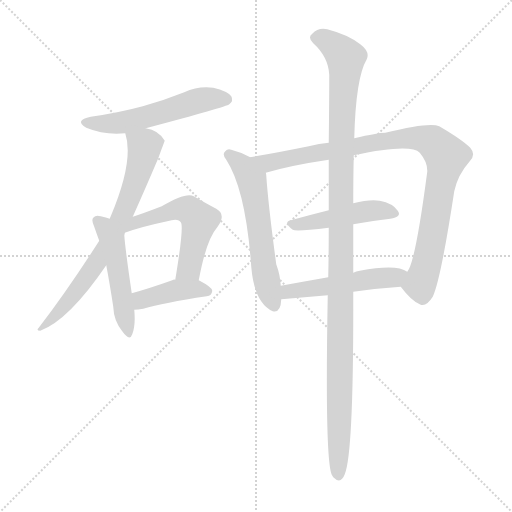
t = 0.00 s
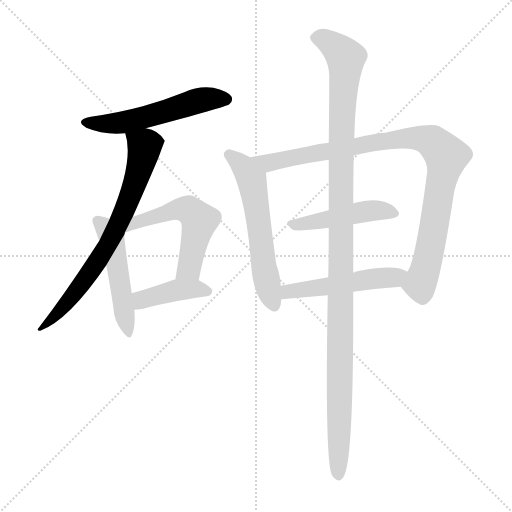
t = 1.53 s
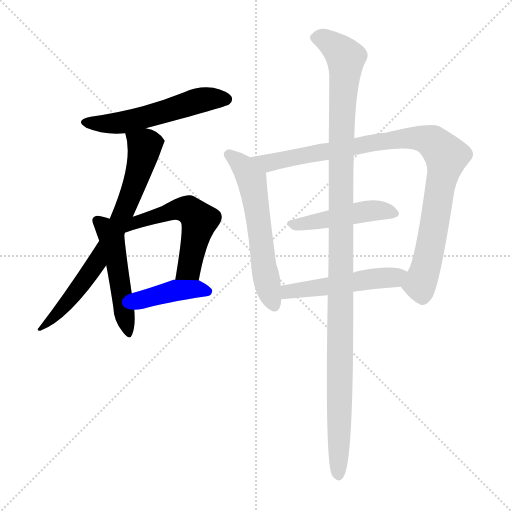
t = 3.07 s
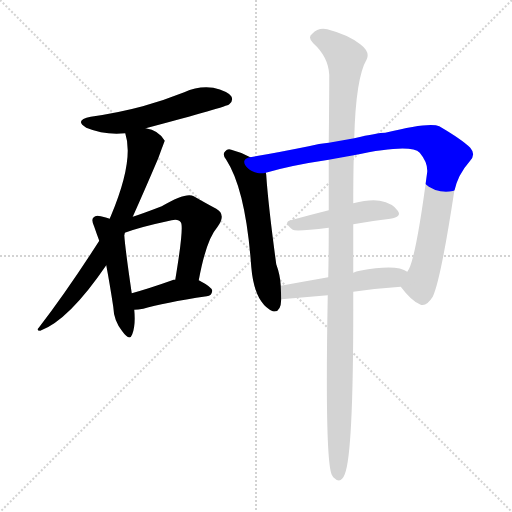
t = 4.60 s
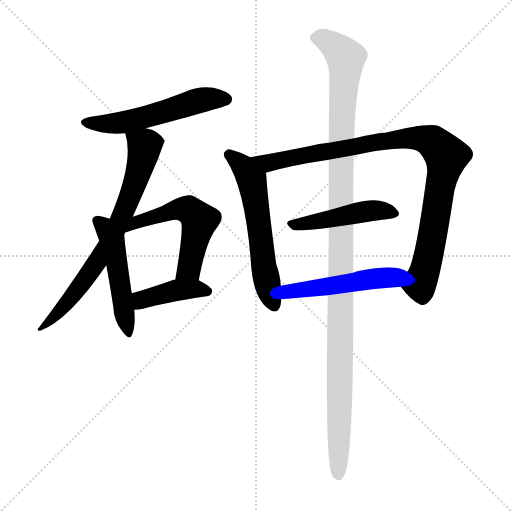
t = 6.13 s
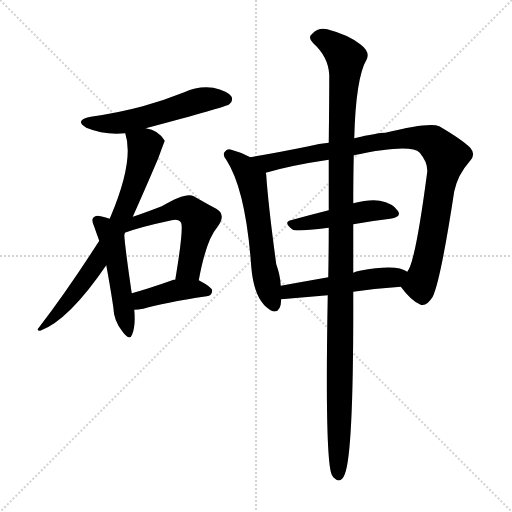
t = 7.67 s

The animated SVG that drew these frames (rendered in a browser with its animation timeline set to each time). Animation: 10 CSS @keyframes rules; one cycle of 7.67 s.

<svg version="1.1" viewBox="0 0 1024 1024" xmlns="http://www.w3.org/2000/svg">
  <g stroke="lightgray" stroke-dasharray="1,1" stroke-width="1" transform="scale(4, 4)">
    <line x1="0" y1="0" x2="256" y2="256"></line>
    <line x1="256" y1="0" x2="0" y2="256"></line>
    <line x1="128" y1="0" x2="128" y2="256"></line>
    <line x1="0" y1="128" x2="256" y2="128"></line>
  </g>
<g transform="scale(1, -1) translate(0, -900)">
   <style type="text/css">
    @keyframes keyframes0 {
      from {
       stroke: blue;
       stroke-dashoffset: 541;
       stroke-width: 128;
       }
       64% {
       animation-timing-function: step-end;
       stroke: blue;
       stroke-dashoffset: 0;
       stroke-width: 128;
       }
       to {
       stroke: black;
       stroke-width: 1024;
       }
       }
       #make-me-a-hanzi-animation-0 {
         animation: keyframes0 0.690267s both;
         animation-delay: 0.000000s;
         animation-timing-function: linear;
       }
    @keyframes keyframes1 {
      from {
       stroke: blue;
       stroke-dashoffset: 718;
       stroke-width: 128;
       }
       70% {
       animation-timing-function: step-end;
       stroke: blue;
       stroke-dashoffset: 0;
       stroke-width: 128;
       }
       to {
       stroke: black;
       stroke-width: 1024;
       }
       }
       #make-me-a-hanzi-animation-1 {
         animation: keyframes1 0.834310s both;
         animation-delay: 0.690267s;
         animation-timing-function: linear;
       }
    @keyframes keyframes2 {
      from {
       stroke: blue;
       stroke-dashoffset: 491;
       stroke-width: 128;
       }
       62% {
       animation-timing-function: step-end;
       stroke: blue;
       stroke-dashoffset: 0;
       stroke-width: 128;
       }
       to {
       stroke: black;
       stroke-width: 1024;
       }
       }
       #make-me-a-hanzi-animation-2 {
         animation: keyframes2 0.649577s both;
         animation-delay: 1.524577s;
         animation-timing-function: linear;
       }
    @keyframes keyframes3 {
      from {
       stroke: blue;
       stroke-dashoffset: 540;
       stroke-width: 128;
       }
       64% {
       animation-timing-function: step-end;
       stroke: blue;
       stroke-dashoffset: 0;
       stroke-width: 128;
       }
       to {
       stroke: black;
       stroke-width: 1024;
       }
       }
       #make-me-a-hanzi-animation-3 {
         animation: keyframes3 0.689453s both;
         animation-delay: 2.174154s;
         animation-timing-function: linear;
       }
    @keyframes keyframes4 {
      from {
       stroke: blue;
       stroke-dashoffset: 409;
       stroke-width: 128;
       }
       57% {
       animation-timing-function: step-end;
       stroke: blue;
       stroke-dashoffset: 0;
       stroke-width: 128;
       }
       to {
       stroke: black;
       stroke-width: 1024;
       }
       }
       #make-me-a-hanzi-animation-4 {
         animation: keyframes4 0.582845s both;
         animation-delay: 2.863607s;
         animation-timing-function: linear;
       }
    @keyframes keyframes5 {
      from {
       stroke: blue;
       stroke-dashoffset: 576;
       stroke-width: 128;
       }
       65% {
       animation-timing-function: step-end;
       stroke: blue;
       stroke-dashoffset: 0;
       stroke-width: 128;
       }
       to {
       stroke: black;
       stroke-width: 1024;
       }
       }
       #make-me-a-hanzi-animation-5 {
         animation: keyframes5 0.718750s both;
         animation-delay: 3.446452s;
         animation-timing-function: linear;
       }
    @keyframes keyframes6 {
      from {
       stroke: blue;
       stroke-dashoffset: 946;
       stroke-width: 128;
       }
       75% {
       animation-timing-function: step-end;
       stroke: blue;
       stroke-dashoffset: 0;
       stroke-width: 128;
       }
       to {
       stroke: black;
       stroke-width: 1024;
       }
       }
       #make-me-a-hanzi-animation-6 {
         animation: keyframes6 1.019857s both;
         animation-delay: 4.165202s;
         animation-timing-function: linear;
       }
    @keyframes keyframes7 {
      from {
       stroke: blue;
       stroke-dashoffset: 462;
       stroke-width: 128;
       }
       60% {
       animation-timing-function: step-end;
       stroke: blue;
       stroke-dashoffset: 0;
       stroke-width: 128;
       }
       to {
       stroke: black;
       stroke-width: 1024;
       }
       }
       #make-me-a-hanzi-animation-7 {
         animation: keyframes7 0.625977s both;
         animation-delay: 5.185059s;
         animation-timing-function: linear;
       }
    @keyframes keyframes8 {
      from {
       stroke: blue;
       stroke-dashoffset: 502;
       stroke-width: 128;
       }
       62% {
       animation-timing-function: step-end;
       stroke: blue;
       stroke-dashoffset: 0;
       stroke-width: 128;
       }
       to {
       stroke: black;
       stroke-width: 1024;
       }
       }
       #make-me-a-hanzi-animation-8 {
         animation: keyframes8 0.658529s both;
         animation-delay: 5.811035s;
         animation-timing-function: linear;
       }
    @keyframes keyframes9 {
      from {
       stroke: blue;
       stroke-dashoffset: 1162;
       stroke-width: 128;
       }
       79% {
       animation-timing-function: step-end;
       stroke: blue;
       stroke-dashoffset: 0;
       stroke-width: 128;
       }
       to {
       stroke: black;
       stroke-width: 1024;
       }
       }
       #make-me-a-hanzi-animation-9 {
         animation: keyframes9 1.195638s both;
         animation-delay: 6.469564s;
         animation-timing-function: linear;
       }
</style>
<path d="M 291.5 643.5 Q 453.5 686.5 458.5 691.5 Q 467.5 698.5 462.5 707.5 Q 455.5 717.5 426.5 724.5 Q 396.5 728.5 368.5 715.5 Q 328.5 699.5 285.5 687.5 Q 237.5 674.5 181.5 666.5 Q 147.5 659.5 172.5 644.5 Q 208.5 629.5 250.5 633.5 L 291.5 643.5 Z" fill="lightgray"></path> 
<path d="M 265.5 466.5 Q 287.5 515.5 316.5 583.5 Q 328.5 616.5 329.5 618.5 Q 317.5 639.5 291.5 643.5 C 262.5 651.5 245.5 656.5 250.5 633.5 Q 268.5 579.5 221.5 467.5 Q 220.5 466.5 219.5 462.5 L 198.5 418.5 Q 134.5 318.5 77.5 244.5 Q 71.5 238.5 80.5 238.5 Q 137.5 259.5 212.5 369.5 L 248.5 430.5 Q 249.5 431.5 249.5 434.5 L 265.5 466.5 Z" fill="lightgray"></path> 
<path d="M 219.5 462.5 Q 212.5 465.5 201.5 467.5 Q 191.5 470.5 187.5 465.5 Q 181.5 461.5 188.5 446.5 Q 192.5 434.5 198.5 418.5 L 212.5 369.5 Q 219.5 332.5 226.5 286.5 Q 227.5 258.5 244.5 237.5 Q 259.5 216.5 264.5 231.5 Q 271.5 249.5 268.5 280.5 L 263.5 313.5 Q 250.5 401.5 248.5 430.5 C 246.5 453.5 246.5 453.5 219.5 462.5 Z" fill="lightgray"></path> 
<path d="M 397.5 339.5 Q 412.5 420.5 434.5 445.5 Q 453.5 470.5 432.5 482.5 Q 413.5 492.5 387.5 507.5 Q 372.5 516.5 323.5 487.5 Q 284.5 472.5 265.5 466.5 C 237.5 457.5 221.5 424.5 249.5 434.5 Q 282.5 446.5 334.5 457.5 Q 356.5 464.5 361.5 455.5 Q 368.5 448.5 350.5 340.5 C 345.5 310.5 391.5 310.5 397.5 339.5 Z" fill="lightgray"></path> 
<path d="M 268.5 280.5 Q 275.5 280.5 286.5 282.5 Q 326.5 294.5 413.5 307.5 Q 423.5 308.5 424.5 318.5 Q 424.5 325.5 397.5 339.5 L 350.5 340.5 Q 347.5 341.5 344.5 339.5 Q 299.5 323.5 263.5 313.5 C 234.5 305.5 238.5 279.5 268.5 280.5 Z" fill="lightgray"></path> 
<path d="M 500.5 585.5 Q 482.5 595.5 462.5 600.5 Q 455.5 603.5 450.5 597.5 Q 443.5 591.5 452.5 580.5 Q 491.5 520.5 502.5 366.5 Q 508.5 294.5 545.5 277.5 Q 561.5 273.5 562.5 301.5 L 561.5 328.5 Q 560.5 349.5 552.5 371.5 Q 536.5 489.5 532.5 549.5 Q 532.5 552.5 531.5 554.5 C 529.5 570.5 527.5 571.5 500.5 585.5 Z" fill="lightgray"></path> 
<path d="M 801.5 326.5 Q 822.5 298.5 839.5 291.5 Q 851.5 284.5 865.5 306.5 Q 881.5 340.5 908.5 517.5 Q 915.5 550.5 939.5 577.5 Q 952.5 590.5 940.5 604.5 Q 924.5 620.5 878.5 647.5 Q 859.5 656.5 770.5 634.5 Q 755.5 634.5 708.5 623.5 L 657.5 614.5 Q 638.5 613.5 617.5 607.5 Q 553.5 594.5 500.5 585.5 C 470.5 580.5 502.5 546.5 531.5 554.5 Q 582.5 569.5 657.5 580.5 L 707.5 589.5 Q 821.5 613.5 839.5 594.5 Q 855.5 575.5 854.5 556.5 Q 830.5 373.5 814.5 356.5 C 802.5 329.5 801.5 326.5 801.5 326.5 Z" fill="lightgray"></path> 
<path d="M 706.5 451.5 Q 745.5 458.5 780.5 462.5 Q 804.5 466.5 795.5 478.5 Q 785.5 493.5 759.5 498.5 Q 738.5 501.5 706.5 493.5 L 657.5 479.5 Q 617.5 469.5 581.5 459.5 Q 565.5 455.5 585.5 440.5 Q 591.5 436.5 657.5 444.5 L 706.5 451.5 Z" fill="lightgray"></path> 
<path d="M 706.5 316.5 Q 755.5 323.5 801.5 326.5 C 831.5 328.5 840.5 341.5 814.5 356.5 Q 793.5 372.5 719.5 358.5 Q 712.5 357.5 706.5 354.5 L 656.5 345.5 Q 605.5 336.5 561.5 328.5 C 531.5 323.5 532.5 298.5 562.5 301.5 L 655.5 309.5 L 706.5 316.5 Z" fill="lightgray"></path> 
<path d="M 655.5 309.5 Q 649.5 -18.5 663.5 -49.5 Q 664.5 -50.5 666.5 -54.5 Q 681.5 -69.5 689.5 -48.5 Q 707.5 -6.5 706.5 316.5 L 706.5 354.5 Q 706.5 406.5 706.5 451.5 L 706.5 493.5 Q 706.5 545.5 707.5 589.5 L 708.5 623.5 Q 711.5 744.5 733.5 781.5 Q 740.5 796.5 720.5 811.5 Q 696.5 830.5 654.5 841.5 Q 636.5 845.5 624.5 832.5 Q 614.5 825.5 626.5 813.5 Q 656.5 786.5 658.5 750.5 Q 658.5 696.5 657.5 614.5 L 657.5 580.5 Q 657.5 534.5 657.5 479.5 L 657.5 444.5 Q 657.5 396.5 656.5 345.5 L 655.5 309.5 Z" fill="lightgray"></path> 
      <clipPath id="make-me-a-hanzi-clip-0">
      <path d="M 291.5 643.5 Q 453.5 686.5 458.5 691.5 Q 467.5 698.5 462.5 707.5 Q 455.5 717.5 426.5 724.5 Q 396.5 728.5 368.5 715.5 Q 328.5 699.5 285.5 687.5 Q 237.5 674.5 181.5 666.5 Q 147.5 659.5 172.5 644.5 Q 208.5 629.5 250.5 633.5 L 291.5 643.5 Z" fill="lightgray"></path>
      </clipPath>
      <path clip-path="url(#make-me-a-hanzi-clip-0)" d="M 174.5 656.5 L 198.5 651.5 L 252.5 656.5 L 395.5 698.5 L 452.5 701.5 " fill="none" id="make-me-a-hanzi-animation-0" stroke-dasharray="413 826" stroke-linecap="round"></path>

      <clipPath id="make-me-a-hanzi-clip-1">
      <path d="M 265.5 466.5 Q 287.5 515.5 316.5 583.5 Q 328.5 616.5 329.5 618.5 Q 317.5 639.5 291.5 643.5 C 262.5 651.5 245.5 656.5 250.5 633.5 Q 268.5 579.5 221.5 467.5 Q 220.5 466.5 219.5 462.5 L 198.5 418.5 Q 134.5 318.5 77.5 244.5 Q 71.5 238.5 80.5 238.5 Q 137.5 259.5 212.5 369.5 L 248.5 430.5 Q 249.5 431.5 249.5 434.5 L 265.5 466.5 Z" fill="lightgray"></path>
      </clipPath>
      <path clip-path="url(#make-me-a-hanzi-clip-1)" d="M 258.5 630.5 L 289.5 603.5 L 271.5 536.5 L 239.5 457.5 L 180.5 353.5 L 83.5 243.5 " fill="none" id="make-me-a-hanzi-animation-1" stroke-dasharray="590 1180" stroke-linecap="round"></path>

      <clipPath id="make-me-a-hanzi-clip-2">
      <path d="M 219.5 462.5 Q 212.5 465.5 201.5 467.5 Q 191.5 470.5 187.5 465.5 Q 181.5 461.5 188.5 446.5 Q 192.5 434.5 198.5 418.5 L 212.5 369.5 Q 219.5 332.5 226.5 286.5 Q 227.5 258.5 244.5 237.5 Q 259.5 216.5 264.5 231.5 Q 271.5 249.5 268.5 280.5 L 263.5 313.5 Q 250.5 401.5 248.5 430.5 C 246.5 453.5 246.5 453.5 219.5 462.5 Z" fill="lightgray"></path>
      </clipPath>
      <path clip-path="url(#make-me-a-hanzi-clip-2)" d="M 195.5 458.5 L 210.5 444.5 L 225.5 414.5 L 254.5 235.5 " fill="none" id="make-me-a-hanzi-animation-2" stroke-dasharray="363 726" stroke-linecap="round"></path>

      <clipPath id="make-me-a-hanzi-clip-3">
      <path d="M 397.5 339.5 Q 412.5 420.5 434.5 445.5 Q 453.5 470.5 432.5 482.5 Q 413.5 492.5 387.5 507.5 Q 372.5 516.5 323.5 487.5 Q 284.5 472.5 265.5 466.5 C 237.5 457.5 221.5 424.5 249.5 434.5 Q 282.5 446.5 334.5 457.5 Q 356.5 464.5 361.5 455.5 Q 368.5 448.5 350.5 340.5 C 345.5 310.5 391.5 310.5 397.5 339.5 Z" fill="lightgray"></path>
      </clipPath>
      <path clip-path="url(#make-me-a-hanzi-clip-3)" d="M 254.5 438.5 L 273.5 455.5 L 301.5 465.5 L 358.5 482.5 L 379.5 478.5 L 398.5 459.5 L 397.5 450.5 L 378.5 363.5 L 358.5 352.5 " fill="none" id="make-me-a-hanzi-animation-3" stroke-dasharray="412 824" stroke-linecap="round"></path>

      <clipPath id="make-me-a-hanzi-clip-4">
      <path d="M 268.5 280.5 Q 275.5 280.5 286.5 282.5 Q 326.5 294.5 413.5 307.5 Q 423.5 308.5 424.5 318.5 Q 424.5 325.5 397.5 339.5 L 350.5 340.5 Q 347.5 341.5 344.5 339.5 Q 299.5 323.5 263.5 313.5 C 234.5 305.5 238.5 279.5 268.5 280.5 Z" fill="lightgray"></path>
      </clipPath>
      <path clip-path="url(#make-me-a-hanzi-clip-4)" d="M 272.5 286.5 L 286.5 301.5 L 357.5 320.5 L 389.5 322.5 L 415.5 316.5 " fill="none" id="make-me-a-hanzi-animation-4" stroke-dasharray="281 562" stroke-linecap="round"></path>

      <clipPath id="make-me-a-hanzi-clip-5">
      <path d="M 500.5 585.5 Q 482.5 595.5 462.5 600.5 Q 455.5 603.5 450.5 597.5 Q 443.5 591.5 452.5 580.5 Q 491.5 520.5 502.5 366.5 Q 508.5 294.5 545.5 277.5 Q 561.5 273.5 562.5 301.5 L 561.5 328.5 Q 560.5 349.5 552.5 371.5 Q 536.5 489.5 532.5 549.5 Q 532.5 552.5 531.5 554.5 C 529.5 570.5 527.5 571.5 500.5 585.5 Z" fill="lightgray"></path>
      </clipPath>
      <path clip-path="url(#make-me-a-hanzi-clip-5)" d="M 458.5 589.5 L 484.5 569.5 L 503.5 540.5 L 532.5 343.5 L 547.5 292.5 " fill="none" id="make-me-a-hanzi-animation-5" stroke-dasharray="448 896" stroke-linecap="round"></path>

      <clipPath id="make-me-a-hanzi-clip-6">
      <path d="M 801.5 326.5 Q 822.5 298.5 839.5 291.5 Q 851.5 284.5 865.5 306.5 Q 881.5 340.5 908.5 517.5 Q 915.5 550.5 939.5 577.5 Q 952.5 590.5 940.5 604.5 Q 924.5 620.5 878.5 647.5 Q 859.5 656.5 770.5 634.5 Q 755.5 634.5 708.5 623.5 L 657.5 614.5 Q 638.5 613.5 617.5 607.5 Q 553.5 594.5 500.5 585.5 C 470.5 580.5 502.5 546.5 531.5 554.5 Q 582.5 569.5 657.5 580.5 L 707.5 589.5 Q 821.5 613.5 839.5 594.5 Q 855.5 575.5 854.5 556.5 Q 830.5 373.5 814.5 356.5 C 802.5 329.5 801.5 326.5 801.5 326.5 Z" fill="lightgray"></path>
      </clipPath>
      <path clip-path="url(#make-me-a-hanzi-clip-6)" d="M 507.5 582.5 L 545.5 575.5 L 786.5 621.5 L 844.5 623.5 L 869.5 613.5 L 892.5 583.5 L 864.5 423.5 L 839.5 331.5 L 814.5 326.5 " fill="none" id="make-me-a-hanzi-animation-6" stroke-dasharray="818 1636" stroke-linecap="round"></path>

      <clipPath id="make-me-a-hanzi-clip-7">
      <path d="M 706.5 451.5 Q 745.5 458.5 780.5 462.5 Q 804.5 466.5 795.5 478.5 Q 785.5 493.5 759.5 498.5 Q 738.5 501.5 706.5 493.5 L 657.5 479.5 Q 617.5 469.5 581.5 459.5 Q 565.5 455.5 585.5 440.5 Q 591.5 436.5 657.5 444.5 L 706.5 451.5 Z" fill="lightgray"></path>
      </clipPath>
      <path clip-path="url(#make-me-a-hanzi-clip-7)" d="M 583.5 450.5 L 731.5 477.5 L 762.5 479.5 L 785.5 472.5 " fill="none" id="make-me-a-hanzi-animation-7" stroke-dasharray="334 668" stroke-linecap="round"></path>

      <clipPath id="make-me-a-hanzi-clip-8">
      <path d="M 706.5 316.5 Q 755.5 323.5 801.5 326.5 C 831.5 328.5 840.5 341.5 814.5 356.5 Q 793.5 372.5 719.5 358.5 Q 712.5 357.5 706.5 354.5 L 656.5 345.5 Q 605.5 336.5 561.5 328.5 C 531.5 323.5 532.5 298.5 562.5 301.5 L 655.5 309.5 L 706.5 316.5 Z" fill="lightgray"></path>
      </clipPath>
      <path clip-path="url(#make-me-a-hanzi-clip-8)" d="M 569.5 308.5 L 575.5 316.5 L 734.5 342.5 L 785.5 345.5 L 807.5 353.5 " fill="none" id="make-me-a-hanzi-animation-8" stroke-dasharray="374 748" stroke-linecap="round"></path>

      <clipPath id="make-me-a-hanzi-clip-9">
      <path d="M 655.5 309.5 Q 649.5 -18.5 663.5 -49.5 Q 664.5 -50.5 666.5 -54.5 Q 681.5 -69.5 689.5 -48.5 Q 707.5 -6.5 706.5 316.5 L 706.5 354.5 Q 706.5 406.5 706.5 451.5 L 706.5 493.5 Q 706.5 545.5 707.5 589.5 L 708.5 623.5 Q 711.5 744.5 733.5 781.5 Q 740.5 796.5 720.5 811.5 Q 696.5 830.5 654.5 841.5 Q 636.5 845.5 624.5 832.5 Q 614.5 825.5 626.5 813.5 Q 656.5 786.5 658.5 750.5 Q 658.5 696.5 657.5 614.5 L 657.5 580.5 Q 657.5 534.5 657.5 479.5 L 657.5 444.5 Q 657.5 396.5 656.5 345.5 L 655.5 309.5 Z" fill="lightgray"></path>
      </clipPath>
      <path clip-path="url(#make-me-a-hanzi-clip-9)" d="M 631.5 823.5 L 656.5 817.5 L 691.5 782.5 L 682.5 623.5 L 677.5 -48.5 " fill="none" id="make-me-a-hanzi-animation-9" stroke-dasharray="1034 2068" stroke-linecap="round"></path>

</g>
</svg>
